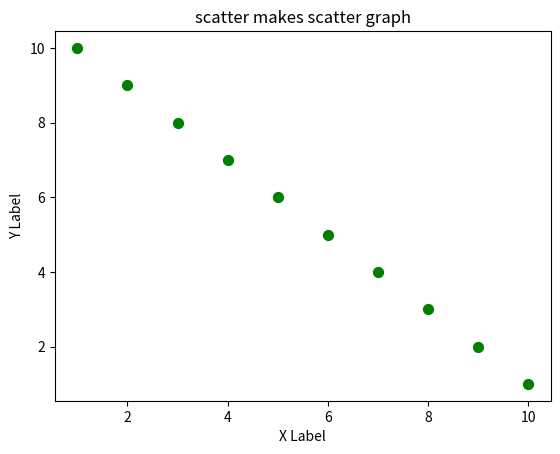

This chart was generated by the following Python code:
import matplotlib.pyplot as plt

numX = [1,2,3,4,5,6,7,8,9,10]
numY = range(10,0,-1)

plt.scatter(numX, numY, s=50, c="green")
plt.title("scatter makes scatter graph")
plt.xlabel("X Label")
plt.ylabel("Y Label")
plt.show()
